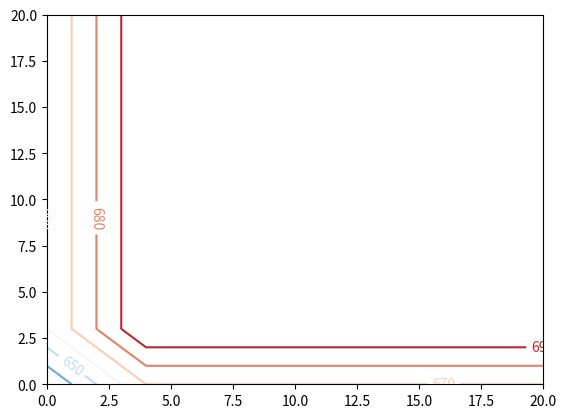

This chart was generated by the following Python code:
import numpy as np

import matplotlib.pyplot as plt

import matplotlib.cm as cm

lambda_rentals = [3,4]

lambda_returns = [3,2]

discount = .9

reward_rental = 10

reward_move = -2

max_cars = 20

actions = np.arange(-5,6,1)

v = np.zeros([max_cars+1,max_cars+1])

p = np.zeros([max_cars+1,max_cars+1],dtype=int)

theta = 1e-4



keep_going = True

timestep = 0

while keep_going:

    # Policy Evaluation

    old_v = np.array(v,copy=True)

    for i in range(max_cars+1):

        for j in range(max_cars+1):

#             prob_rental = scipy.stats.poison.pmf(,lamda_rentals[0]) *\ scipy.stats.poisson.pmf(,lamda_rentals[1])

#             prob_return = scipy.stats.poison.pmf(,lamda_return[0]) *\ scipy.stats.poisson.pmf(,lamda_return[1])

            rented_cars_1 = min(i,lambda_rentals[0])

            rented_cars_2 = min(j,lambda_rentals[1])

            returned_cars_1 = min(lambda_returns[0],max_cars-i) # car can't return more than max_car - current cars

            returned_cars_2 = min(lambda_rentals[1],max_cars-j)

            if p[i,j] > 0 and(1-rented_cars_1+returned_cars_1) >= p[i,j]:

                moved_cars_1 = min(p[i,j],i-rented_cars_1+returned_cars_1)

                moved_car_2 = - moved_cars_1

                reward = moved_cars_1*reward_move

            else:

                moved_cars_2 = min(-p[i,j],j-rented_cars_2+returned_cars_2)

                moved_cars_1 = - moved_cars_2

                reward = moved_cars_2*reward_move

            reward += reward_rental*(rented_cars_1+rented_cars_2)

            no_cars_1 = i - rented_cars_1+ returned_cars_1 - moved_cars_1

            no_cars_2 = j - rented_cars_2+ returned_cars_2 - moved_cars_2

            v[i,j] = reward + discount*v[no_cars_1,no_cars_2]

    delta = np.abs(v-old_v).max()

    timestep += 1

    print(timestep)

    if delta<theta:

        break
delta = 1

x = np.arange(0, max_cars+1, delta)

y = np.arange(0, max_cars+1, delta)

X, Y = np.meshgrid(x, y)

Z = v

fig, ax = plt.subplots()

CS = ax.contour(X, Y, Z, cmap="RdBu_r")

ax.clabel(CS, inline=1, fontsize=10)